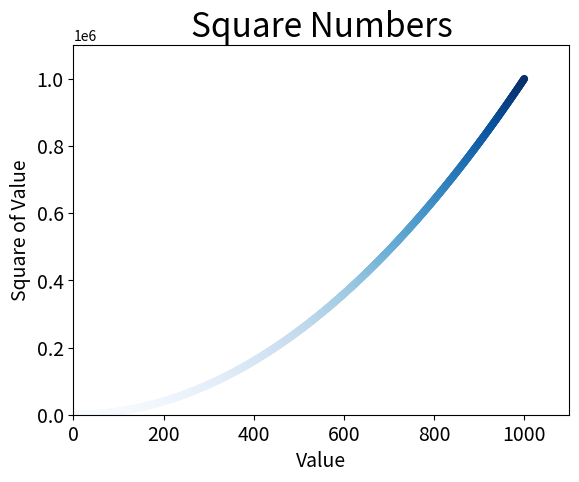

Recreate this plot in Python.
import matplotlib.pyplot as plt

x_values = list(range(1, 1001))
y_values = [x**2 for x in x_values] #这种写法很Python，叫作列表解析
plt.scatter(x_values, y_values, c=y_values, cmap=plt.cm.Blues,
            edgecolor='none', s=30)

#设置图表标题并给坐标轴加上标签
plt.title('Square Numbers', fontsize=24)
plt.xlabel('Value', fontsize=14)
plt.ylabel('Square of Value', fontsize=14)

#设置刻度标记的大小
plt.tick_params(axis='both', which='major', labelsize=14)

#设置每个坐标轴的取值范围
plt.axis([0, 1100, 0, 1100000])

plt.show( )
#自动保存图片plt.savefig('squares_plot.png',  bbox_inches='tight')
